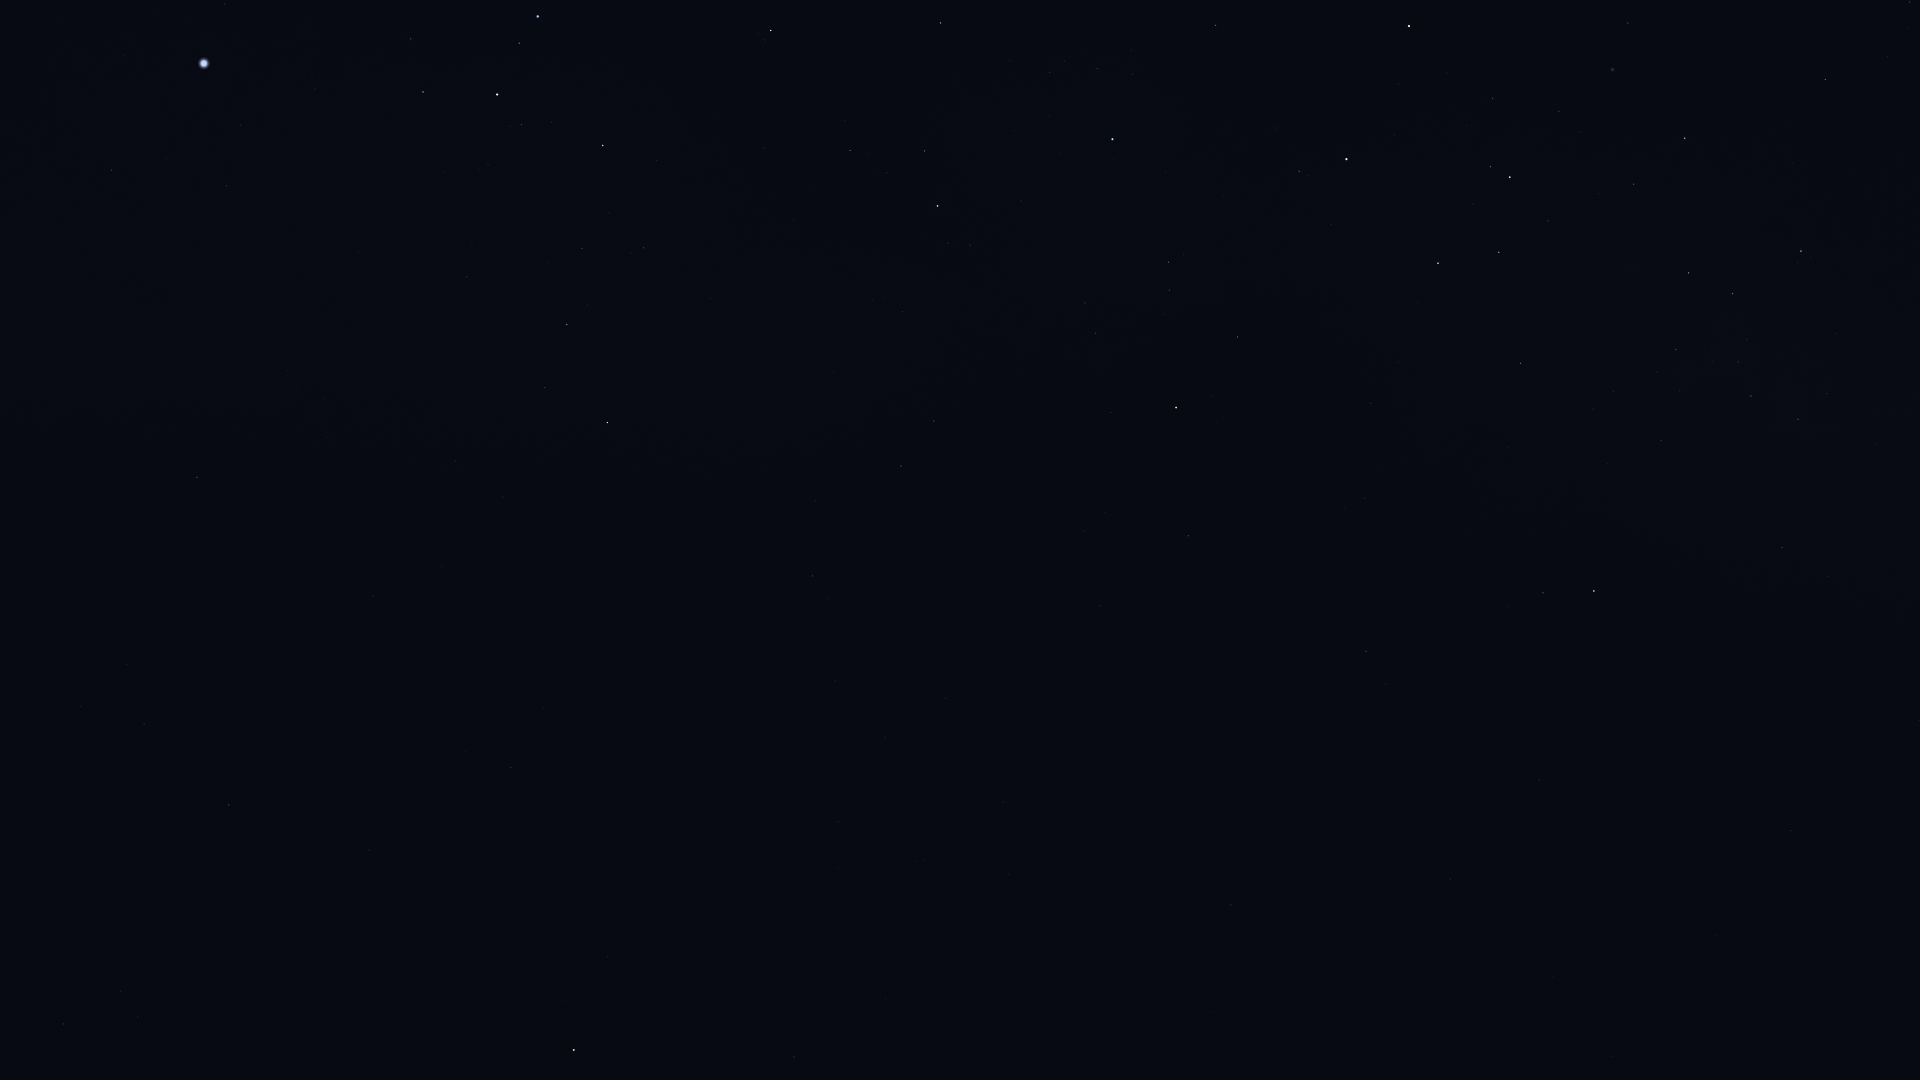

Source data for this figure (header and first rows):
Star_ID, Name, X, Y
32349, Sirius, 204, 63
33160, HIP 33160, 111, 170
33165, HIP 33165, 405, 42
33347, HIP 33347, 241, 125
33579, Adhara, 538, 16
33856, Nganurganity, 519, 43
34045, Muliphein, 226, 186
34444, Wezen, 497, 94
35037, HIP 35037, 521, 124
35264, HIP 35264, 771, 30
35904, Aludra, 603, 145
36377, HIP 36377, 940, 23
37447, HIP 37447, 197, 477
38146, HIP 38146, 567, 322
38170, Azmidi, 567, 324
39211, HIP 39211, 81, 706
39429, Naos, 937, 206
39757, Tureis, 607, 422
39863, HIP 39863, 144, 724
41037, Avior, 1409, 26
42402, Minchir, 121, 991
42515, HIP 42515, 934, 421
42536, HIP 42536, 1299, 171
42568, HIP 42568, 1446, 73
42828, HIP 42828, 901, 466
42913, Alsephina, 1346, 159
43409, HIP 43409, 812, 576
44382, HIP 44382, 1628, 23
44816, Suhail, 1176, 407
45080, HIP 45080, 1490, 167
45556, Aspidiske, 1510, 177
45751, HIP 45751, 608, 957
45941, Markeb, 1438, 263
46390, Alphard, 574, 1050
46651, HIP 46651, 1188, 536
47202, Kalausi, 1260, 510
48235, Natasha, 1417, 434
48356, Zhang, 794, 1057
48615, Felis, 885, 999
48774, HIP 48774, 1520, 363
48926, HIP 48926, 1203, 715
50099, HIP 50099, 1825, 80
50191, HIP 50191, 1366, 651
50371, HIP 50371, 1689, 273
51172, HIP 51172, 1231, 905
51232, HIP 51232, 1676, 349
51986, HIP 51986, 1543, 593
52419, HIP 52419, 1801, 251
52468, HIP 52468, 1747, 339
52521, Macondo, 1343, 914
52727, HIP 52727, 1594, 591
53253, HIP 53253, 1751, 396
54463, HIP 54463, 1798, 419
56480, HIP 56480, 1828, 577
57291, Uklun, 1911, 480
